Photos from the image-classification dataset "Data" in the GitHub repository LionWannaFly/Machine_Learning_Project. Its 5 classes are: bellflower, daisy, iris, lotus, rose.

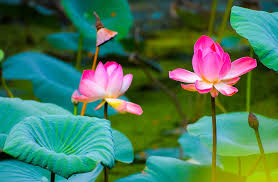
Label: lotus

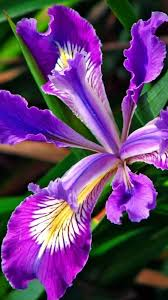
Label: iris

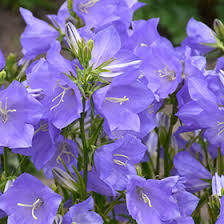
Label: bellflower

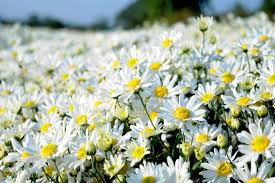
Label: daisy

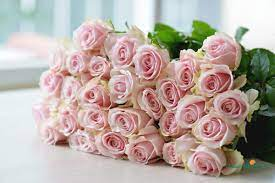
Label: rose

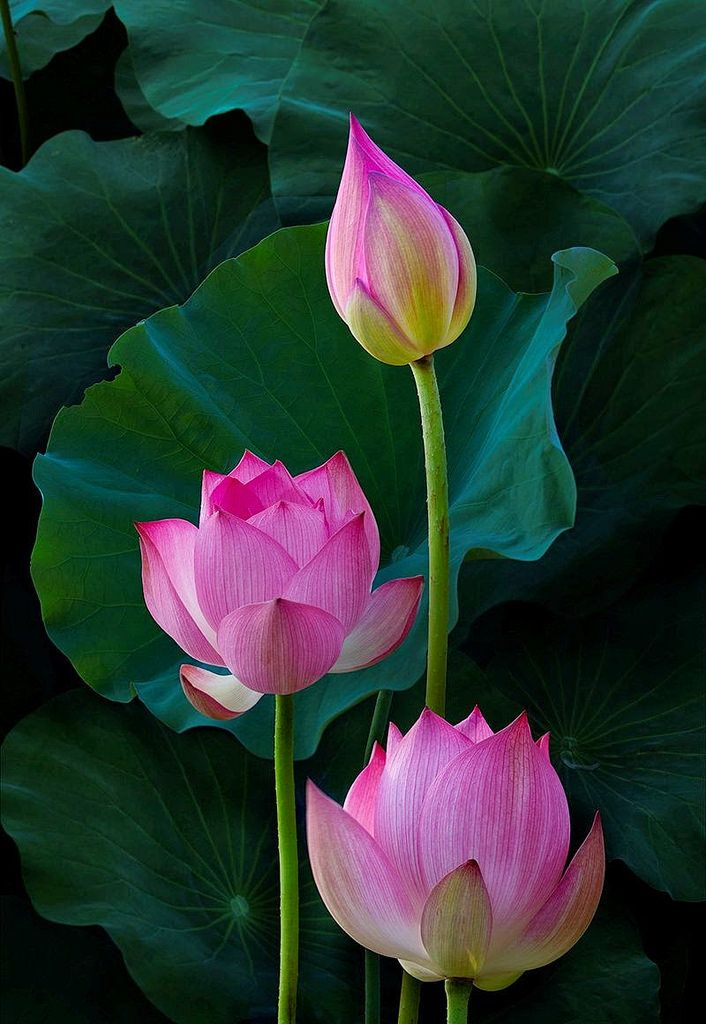
Label: lotus
